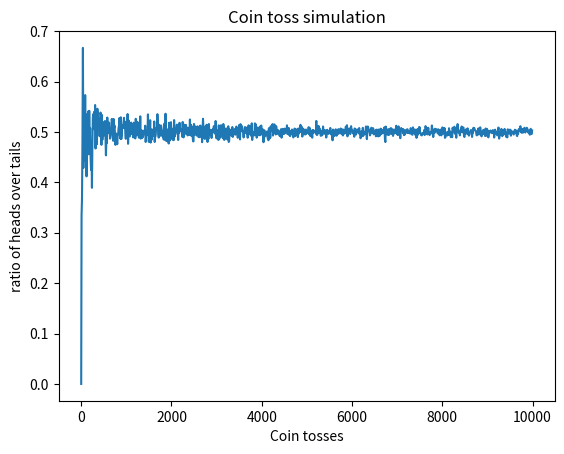

Python code for this plot:
#!/usr/bin/env python3
# -*- coding: utf-8 -*-
"""
Created on Mon Apr  1 23:12:41 2024

[redacted]

Here we implement a coin toss simulator. As a binary distribution process and by the law of large numbers, as the number of
simulations increases, the distribution of heads (and therefore tails) approaches 50 %
"""
import numpy as np
import matplotlib.pyplot as plt
import random

def Simulate():
    tries_vec = []
    head_ratio_vec = []  
    scale_of_simulations = 1000 # parameter that controls the number of simulations
    for j in range(scale_of_simulations):      
      result = Toss_coin(j)
      tries, head_ratio = Calculate_head_ratio(result)
      
      tries_vec.append(tries)
      head_ratio_vec.append(head_ratio)
    return tries_vec, head_ratio_vec   

def Toss_coin(size_sim):
    simulations = int(1e1*size_sim) # delta increase in the number of simulations
    coin_result = np.zeros(simulations)
    for i in range(simulations):
        coin = random.randint(0, 1)
        coin_result[i] = coin
            
    return coin_result        
            
def Calculate_head_ratio(result):
    iteration = []
 
    for i,r in enumerate(result):
        iteration.append(i)
    
    #head  = 1
    total_head = result.sum()  
    try:
        tries = iteration[-1]
    except:
        tries = 1
        
    head_ratio = total_head/tries
    return tries, head_ratio
  
   # plt.plot(iteration,result)   
    
def plot_results(tries_vec,head_ratio_vec): 
    plt.xlabel("Coin tosses")
    plt.ylabel("ratio of heads over tails")
    plt.title("Coin toss simulation")
    plt.plot(tries_vec,head_ratio_vec)   
     
    
if __name__ == "__main__":
    tries_vec, head_ratio_vec = Simulate()
    plot_results(tries_vec,head_ratio_vec)

